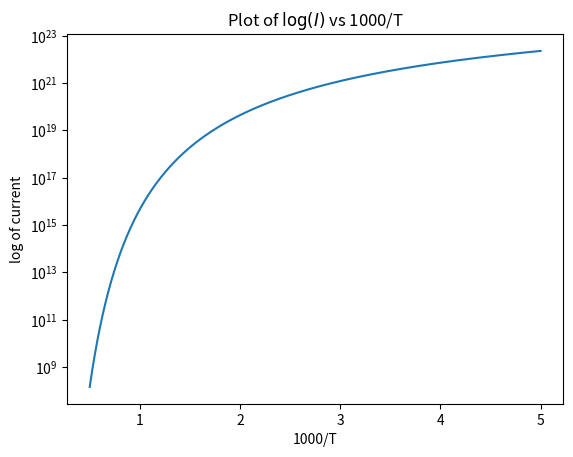

The matplotlib source for this figure:
import numpy as np
from math import *
import matplotlib.pyplot as plt

q=1.6e-19   #electronic charge
un = 1500  #mobility of electron in cm^2/V-s
up = 500  #mobility of hole
Nc = 2.8e19
Nv = 1e19
Eg = 1.12  #band gap energy difference
k  = 1.38e-23  #Boltzmann constant
V=1 #voltage
A=1 #area in m^2
l=10 #length in m

T=np.linspace(200,2000,5000)
x_1000_by_T=np.linspace(0.5,5,5000)
T_1=np.array([(element/300)**1.5 for element in T])
e=np.array([np.exp((-Eg*q)/(2*k*element)) for element in T])
I=V*A*10/l*(un+up)*sqrt(Nc*Nv)*T_1*(e)
plt.semilogy(x_1000_by_T,I)
plt.title('Plot of $\log(I)$ vs 1000/T')
plt.xlabel('1000/T')
plt.ylabel('log of current')
plt.show()